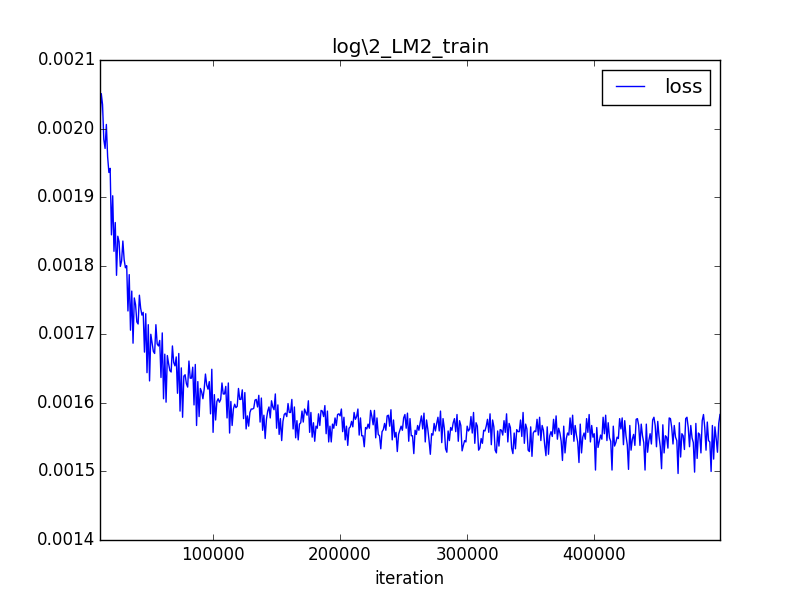

Source data for this figure (header and first rows):
iteration, loss
0, 0.2547
1000, 0.002920
2000, 0.002696
3000, 0.002541
4000, 0.002432
5000, 0.002310
6000, 0.002295
7000, 0.002146
8000, 0.002182
9000, 0.002101
10000, 0.002095
11000, 0.002007
12000, 0.002051
13000, 0.002035
14000, 0.001984
15000, 0.001971
16000, 0.002006
17000, 0.001959
18000, 0.001936
19000, 0.001942
20000, 0.001845
21000, 0.001902
22000, 0.001821
23000, 0.001863
24000, 0.001786
25000, 0.001843
26000, 0.001835
27000, 0.001799
28000, 0.001807
29000, 0.001836
30000, 0.001809
31000, 0.001797
32000, 0.001800
33000, 0.001734
34000, 0.001787
35000, 0.001706
36000, 0.001763
37000, 0.001687
38000, 0.001753
39000, 0.001743
40000, 0.001718
41000, 0.001715
42000, 0.001757
43000, 0.001738
44000, 0.001728
45000, 0.001732
46000, 0.001674
47000, 0.001730
48000, 0.001644
49000, 0.001714
50000, 0.001632
51000, 0.001700
52000, 0.001688
53000, 0.001675
54000, 0.001672
55000, 0.001714
56000, 0.001686
57000, 0.001683
58000, 0.001691
59000, 0.001637
... 440 more rows
